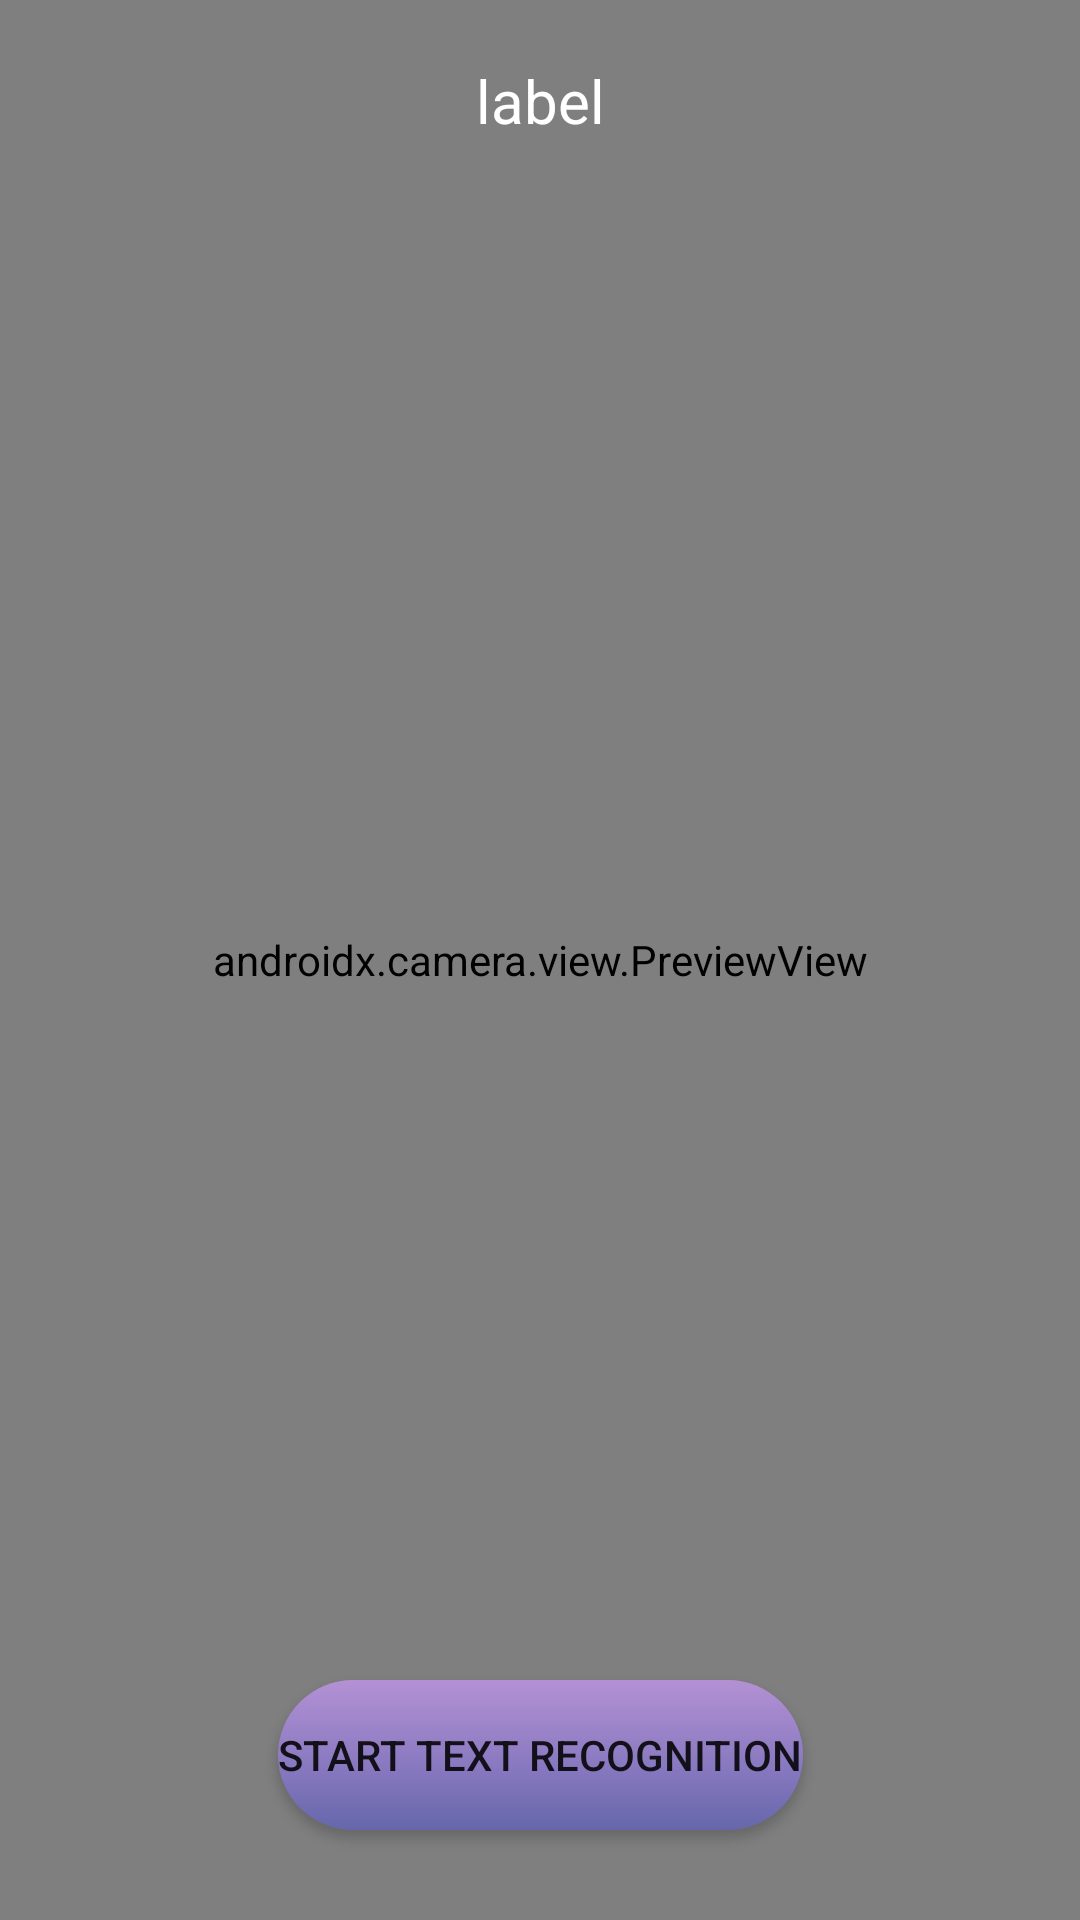

Layout XML and referenced resources for this Android screen:
<!-- AndroidManifest.xml: application theme Theme.AppCompat.Light.DarkActionBar -->
<!-- res/layout/activity_text_recognition.xml -->
<?xml version="1.0" encoding="utf-8"?>
<androidx.constraintlayout.widget.ConstraintLayout xmlns:android="http://schemas.android.com/apk/res/android"
    xmlns:app="http://schemas.android.com/apk/res-auto"
    xmlns:tools="http://schemas.android.com/tools"
    android:layout_width="match_parent"
    android:layout_height="match_parent"
    tools:context=".barcode.BarcodeActivity">
    <Button
        android:id="@+id/btnTextR"
        android:layout_width="wrap_content"
        android:layout_height="50dp"
        android:layout_marginBottom="30dp"
        android:scaleType="fitCenter"
        android:text="Start Text Recognition"
        app:layout_constraintLeft_toLeftOf="parent"
        app:layout_constraintRight_toRightOf="parent"
        app:layout_constraintBottom_toBottomOf="parent"
        android:elevation="10dp"
        android:background="@drawable/button_background"
        />


    <androidx.camera.view.PreviewView
        android:id="@+id/TextViewFinder"
        android:layout_width="match_parent"
        android:layout_height="match_parent" >
    </androidx.camera.view.PreviewView>

    <TextView
        android:id="@+id/tvRecognisedText"
        android:layout_width="wrap_content"
        android:layout_height="wrap_content"
        app:layout_constraintTop_toTopOf="parent"
        app:layout_constraintRight_toRightOf="parent"
        app:layout_constraintLeft_toLeftOf="parent"
        android:layout_marginTop="20dp"
        android:textColor="@color/white"
        android:textSize="20sp"
        android:text="label" />

</androidx.constraintlayout.widget.ConstraintLayout>
<!-- resources referenced by this layout -->
<resources>
  <!-- drawable button_background (drawable) -->
  <?xml version="1.0" encoding="utf-8"?>
  
  <selector xmlns:android="http://schemas.android.com/apk/res/android">
  <item>
      <shape android:shape="rectangle">
          <gradient
              android:startColor="#6667ab"
              android:centerColor="#8e7cc3"
              android:endColor="#b491d4"
              android:angle="90"/>
          <corners
              android:radius="50dp"/>
      </shape>
  </item>
  </selector>
  <!-- not gathered from this repository: default colours our renderer supplied (Android Studio template values) -->
  <color name="white">#FFFFFFFF</color>
</resources>
